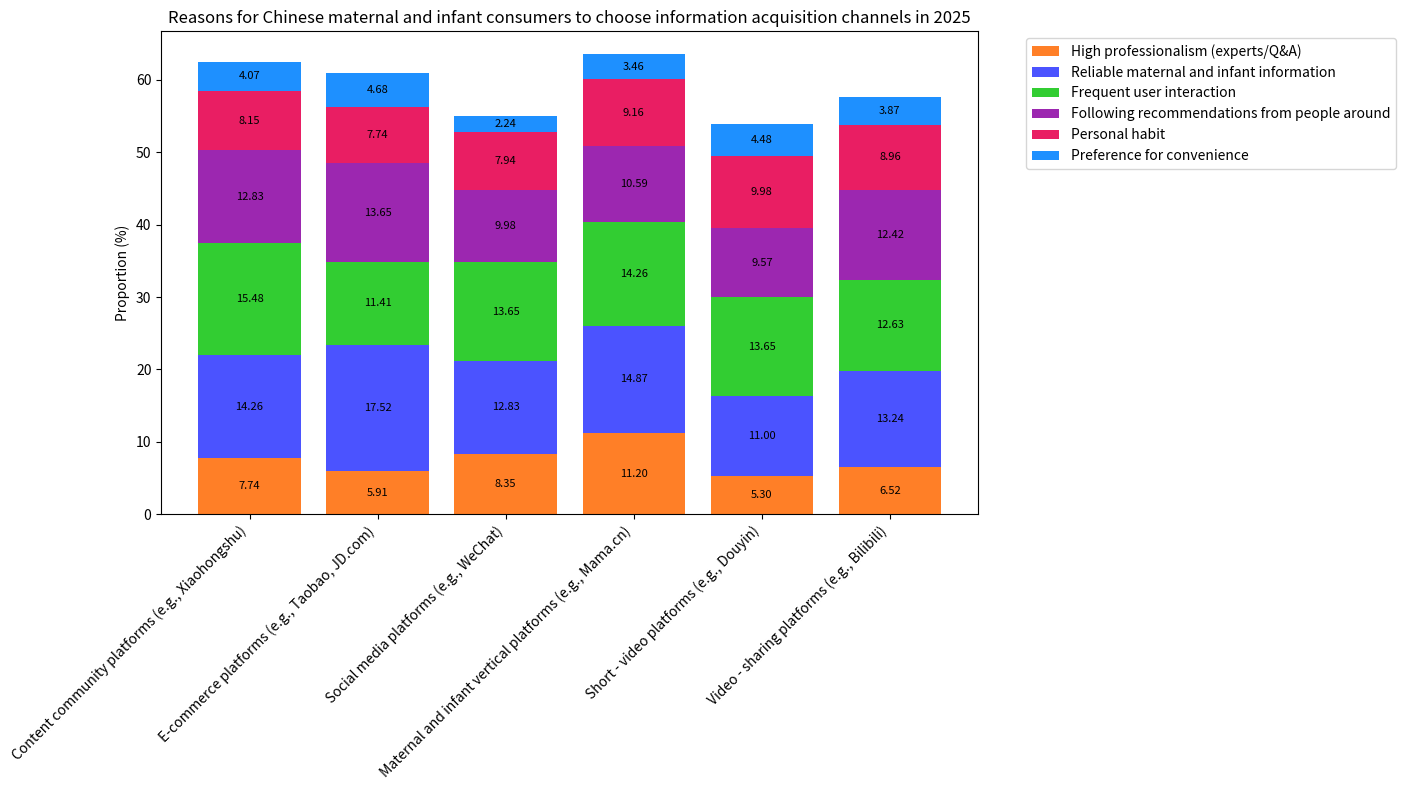

Recreate this plot in Python.
import matplotlib.pyplot as plt
import numpy as np

# Information acquisition channels
channels = ["Content community platforms (e.g., Xiaohongshu)", "E-commerce platforms (e.g., Taobao, JD.com)",
            "Social media platforms (e.g., WeChat)", "Maternal and infant vertical platforms (e.g., Mama.cn)",
            "Short - video platforms (e.g., Douyin)", "Video - sharing platforms (e.g., Bilibili)"]
# Reasons for each choice (legend order)
reasons = ["High professionalism (experts/Q&A)", "Reliable maternal and infant information",
           "Frequent user interaction", "Following recommendations from people around", "Personal habit",
           "Preference for convenience"]
# Corresponding colors
colors = ['#FF7F27', '#4B53FF', '#32CD32', '#9C27B0', '#E91E63', '#1E90FF']
# Proportion data for each reason under each channel (in the order of channels and reasons)
data = np.array([
    [7.74, 14.26, 15.48, 12.83, 8.15, 4.07],
    [5.91, 17.52, 11.41, 13.65, 7.74, 4.68],
    [8.35, 12.83, 13.65, 9.98, 7.94, 2.24],
    [11.20, 14.87, 14.26, 10.59, 9.16, 3.46],
    [5.30, 11.00, 13.65, 9.57, 9.98, 4.48],
    [6.52, 13.24, 12.63, 12.42, 8.96, 3.87]
])

x = np.arange(len(channels))  # x-axis corresponds to different channels
bar_width = 0.8  # Bar width

fig, ax = plt.subplots(figsize=(14, 8))
bottom = np.zeros(len(channels))

for i, reason in enumerate(reasons):
    # Traverse each reason and draw a stacked bar chart
    ax.bar(channels, data[:, i], width=bar_width, bottom=bottom, color=colors[i], label=reason)
    # Add numerical annotations
    for j in range(len(channels)):
        ax.text(j, bottom[j] + data[j, i] / 2, f'{data[j, i]:.2f}', ha='center', va='center', fontsize=8)
    bottom += data[:, i]

ax.set_ylabel('Proportion (%)')
ax.set_title('Reasons for Chinese maternal and infant consumers to choose information acquisition channels in 2025')
ax.legend(bbox_to_anchor=(1.05, 1), loc='upper left')  # Place the legend on the right
plt.xticks(x, channels, rotation=45, ha='right')
plt.tight_layout()
plt.show()
